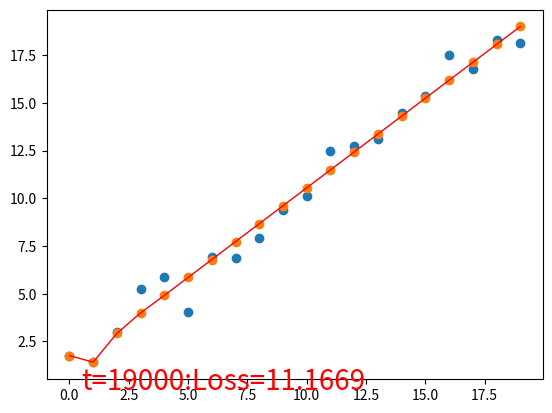

Source code (Python):
# -*- coding: utf-8 -*-
"""
Created on Thu Jul  7 21:57:28 2022

[redacted]
"""

import numpy as np
import matplotlib.pyplot as plt
def sigmoid_derivative(s):   
    ds = s * (1 - s)
    return ds
def sigmoid(x):
    s = 1 / (1 + np.exp(-x))
    return s

def relu_derivative(s):   
    s[s<=0] = 0
    s[s>0] = 1
    return s
def relu(x):
    return np.maximum(0,x)

# N is batch size; D_in is input dimension;
# H is hidden dimension; D_out is output dimension.
N, D_in, H, D_out = 20, 1, 64, 1
# Create random input and output data
np.random.seed(0)
x = np.arange(0,N,1).reshape(N,D_in)*1.0 #20*1
y = x + np.random.randn(N,D_out)        #20*1
# Randomly initialize weights
w1 = np.random.randn(D_in, H)             #1*64
w2 = np.random.randn(H, D_out)            #64*1
b1 = np.random.randn(H)
b2 = np.random.randn(D_out)

learning_rate = 1e-5
for t in range(20000):
    # Forward pass: compute predicted y
    h = x.dot(w1)+b1
    h_out = relu(h)
    y_pred = h_out.dot(w2)+b2

    # Compute loss
    loss = np.square(y_pred - y).sum()

    # Backprop to compute gradients of w1 and w2 with respect to loss
    grad_y_pred = 2.0 * (y_pred - y)
    grad_w2 = h_out.T.dot(grad_y_pred)
    grad_b2 = np.ones(N).T.dot(grad_y_pred)
    
    grad_h = grad_y_pred.dot(w2.T)     #[N, H]=[N, 1]*[1, H]
    grad_h = grad_h*relu_derivative(h_out)   #[N, H]=[N, H] . [N, H]]
    grad_w1 = x.T.dot(grad_h)          #[1, H]=[1, N]*{N, H}
    grad_b1 = np.ones(N).T.dot(grad_h)
    # Update weights
    w1 -= learning_rate * grad_w1
    w2 -= learning_rate * grad_w2
    b1 -= learning_rate * grad_b1
    b2 -= learning_rate * grad_b2
    if (t%1000==0):        
        plt.cla()
        plt.scatter(x,y)
        plt.scatter(x,y_pred)
        plt.plot(x,y_pred,'r-',lw=1, label="plot figure")
        plt.text(0.5, 0, 't=%d:Loss=%.4f' % (t, loss), fontdict={'size': 20, 'color':  'red'})
        plt.show()
